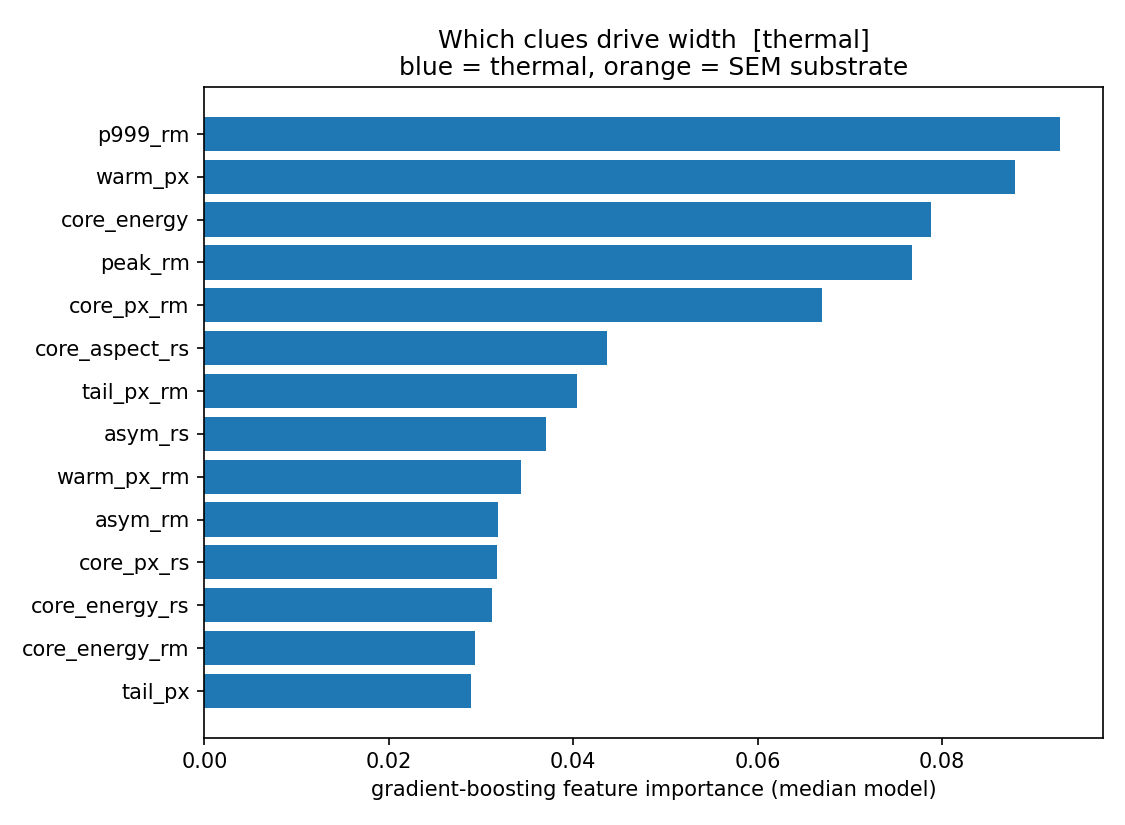

The table this chart was drawn from, first rows:
, 0
p999_rm, 0.09274
warm_px, 0.08786
core_energy, 0.07881
peak_rm, 0.07669
core_px_rm, 0.06692
core_aspect_rs, 0.0437
tail_px_rm, 0.04045
asym_rs, 0.0371
warm_px_rm, 0.0343
asym_rm, 0.03182
core_px_rs, 0.03174
core_energy_rs, 0.03122
core_energy_rm, 0.02939
tail_px, 0.02895
asym, 0.0247
core_aspect, 0.02411
tail_px_rs, 0.02376
core_px, 0.02098
bg_rm, 0.01996
p999_rs, 0.01825
core_aspect_rm, 0.0179
warm_px_rs, 0.01782
bg_rs, 0.01778
core_cols_rm, 0.01777
p999, 0.01392
peak, 0.01373
core_cols_rs, 0.01346
peak_rs, 0.009398
bg, 0.008342
core_rows_rs, 0.007254
core_rows_rm, 0.006504
core_rows, 0.006473
core_cols, 0.006207
